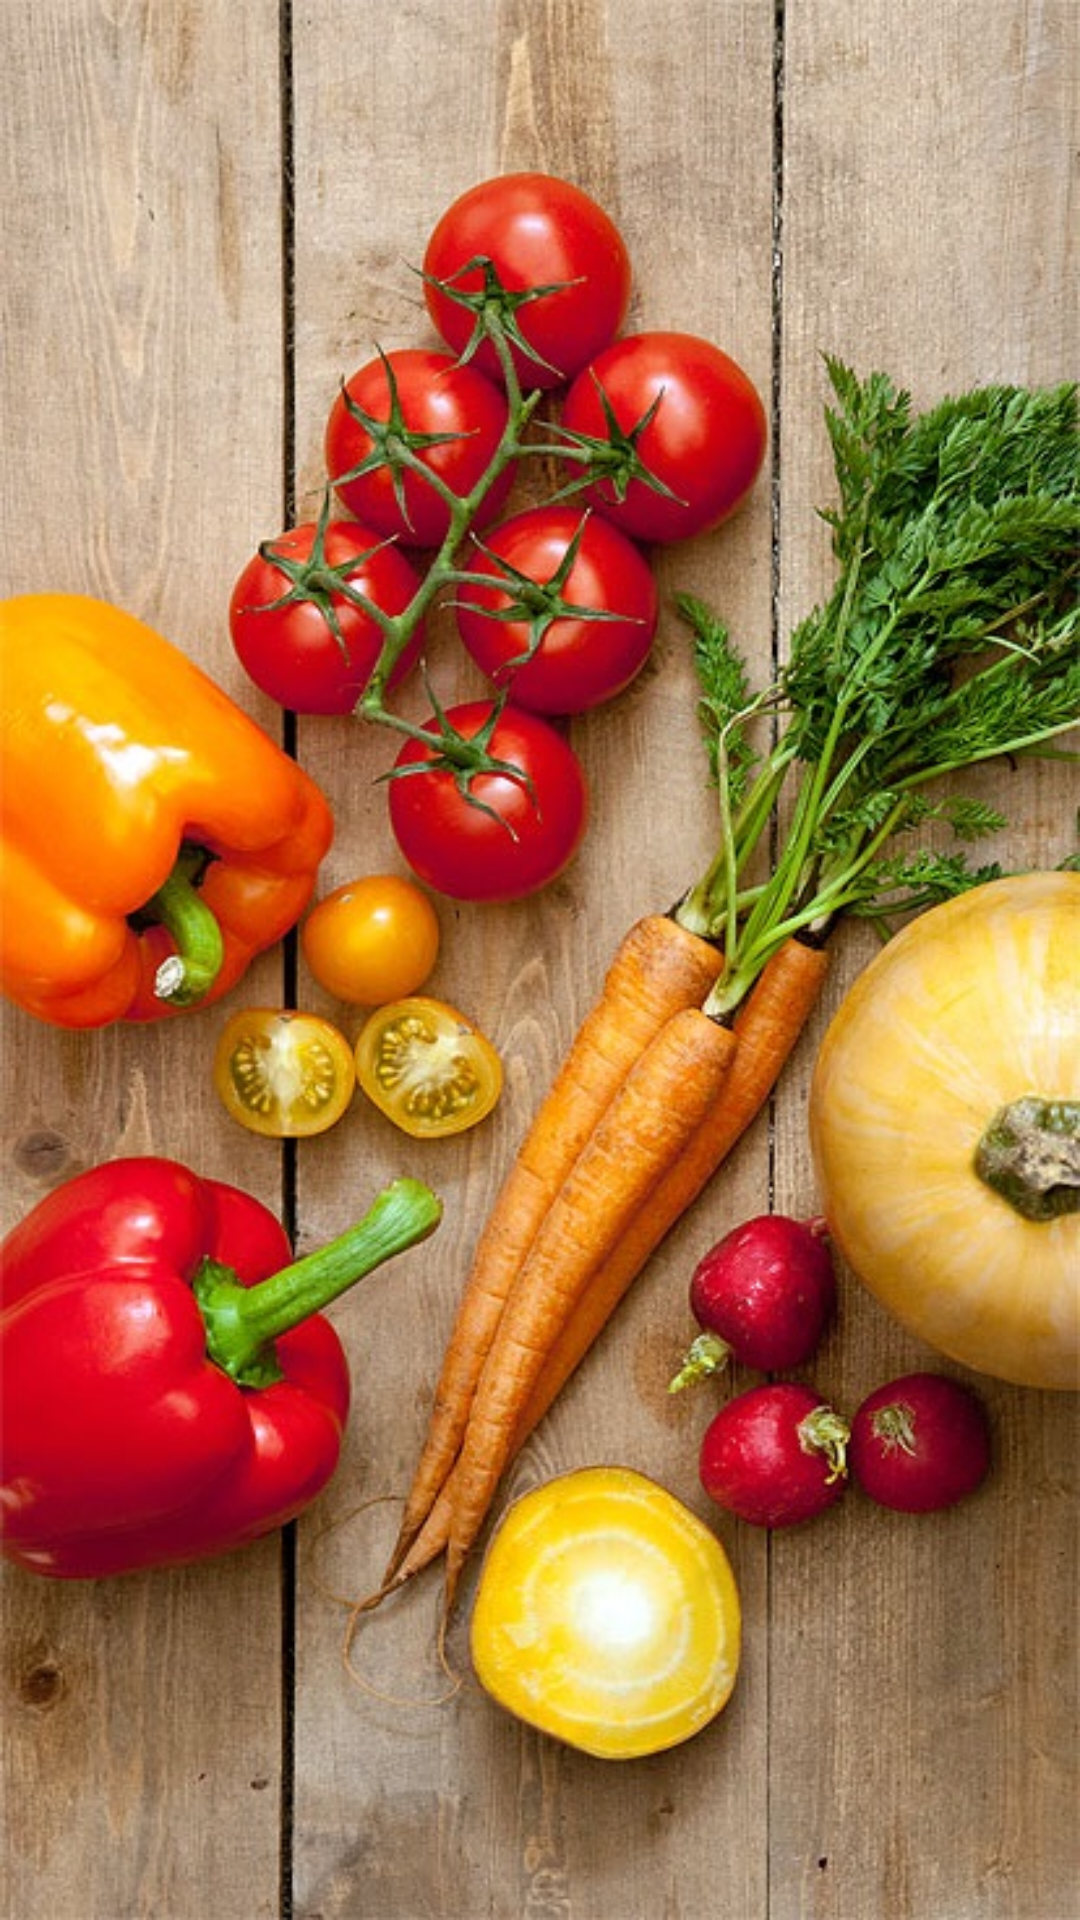

Produce the Android XML layout that renders to this screen, including the resource entries it uses.
<!-- AndroidManifest.xml: application theme AppTheme -->
<!-- res/layout/activity_main.xml -->
<?xml version="1.0" encoding="utf-8"?>
<RelativeLayout xmlns:android="http://schemas.android.com/apk/res/android"
    xmlns:tools="http://schemas.android.com/tools"
    android:layout_width="match_parent"
    android:layout_height="match_parent">

    <RelativeLayout
        android:layout_width="match_parent"
        android:layout_height="match_parent">

        <RelativeLayout
            android:layout_width="match_parent"
            android:layout_height="match_parent"
            android:background="@drawable/fruitimage">
        </RelativeLayout>

    </RelativeLayout>

</RelativeLayout>
<!-- resources referenced by this layout -->
<resources>
  <!-- drawable fruitimage: jpg bitmap (drawable, 151831 bytes) -->
  <style name="AppTheme" parent="Theme.AppCompat.Light.NoActionBar">
          
          <item name="colorPrimary">@color/colorPrimary</item>
          <item name="colorPrimaryDark">@color/colorPrimaryDark</item>
          <item name="colorAccent">@color/colorAccent</item>
          <item name="windowActionBar">false</item>
      </style>
  <color name="colorPrimary">#f57f17</color>
  <color name="colorPrimaryDark">#bc5100</color>
  <color name="colorAccent">#4a148c</color>
</resources>
